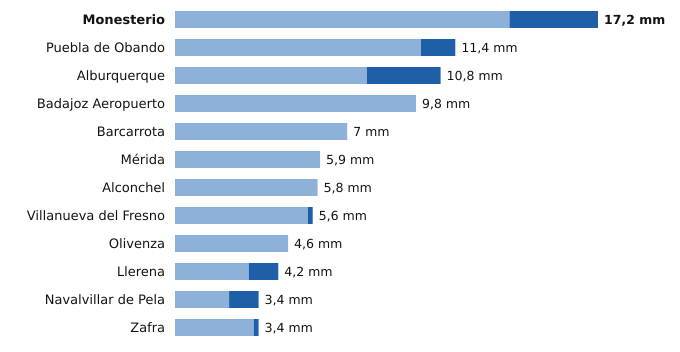

Source data for this figure (header and first rows):
estacion, provincia, indicativo, mm_6_dias_anteriores, mm_hoy, mm_7_dias, horas_de_hoy
Monesterio, Badajoz, 4499X, 13.6, 3.6, 17.2, 1
Puebla de Obando, Badajoz, 4468X, 10.0, 1.4, 11.4, 1
Alburquerque, Badajoz, 4464X, 7.8, 3.0, 10.8, 1
Badajoz Aeropuerto, Badajoz, 4452, 9.8, 0.0, 9.8, 1
Barcarrota, Badajoz, 4492F, 7.0, 0.0, 7.0, 1
Mérida, Badajoz, 4410X, 5.9, 0.0, 5.9, 1
Alconchel, Badajoz, 4489X, 5.8, 0.0, 5.8, 1
Villanueva del Fresno, Badajoz, 4497X, 5.4, 0.2, 5.6, 1
Olivenza, Badajoz, 4486X, 4.6, 0.0, 4.6, 1
Llerena, Badajoz, 4386B, 3.0, 1.2, 4.2, 1
Navalvillar de Pela, Badajoz, 4340, 2.2, 1.2, 3.4, 1
Zafra, Badajoz, 4427X, 3.2, 0.2, 3.4, 1
